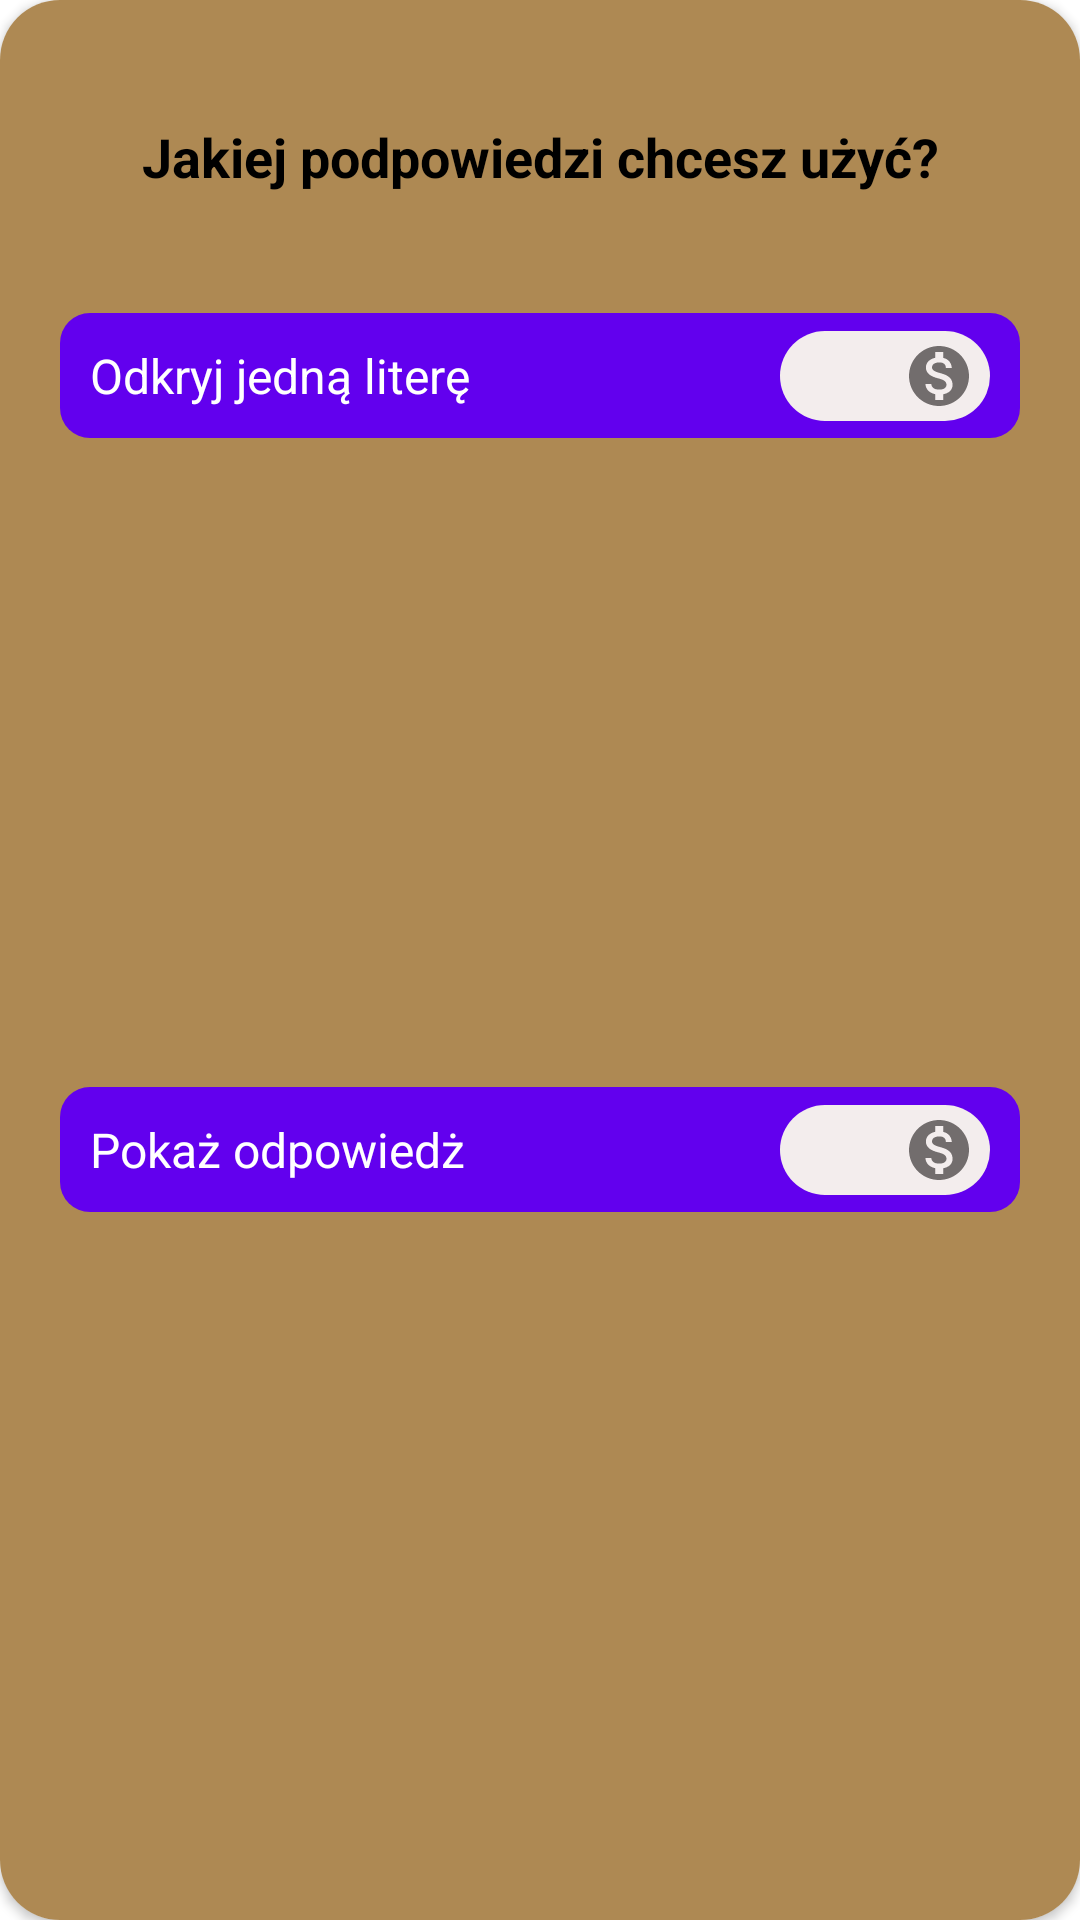

The Android layout XML behind this screen, and the referenced resources:
<!-- AndroidManifest.xml: application theme Theme.LogoLoco -->
<!-- res/layout/help_dialog.xml -->
<?xml version="1.0" encoding="utf-8"?>
<androidx.constraintlayout.widget.ConstraintLayout xmlns:android="http://schemas.android.com/apk/res/android"
    xmlns:app="http://schemas.android.com/apk/res-auto"
    android:layout_width="350dp"
    android:layout_height="wrap_content"
    android:layout_gravity="center">

    <androidx.cardview.widget.CardView
        android:layout_width="match_parent"
        android:layout_height="match_parent"
        app:cardCornerRadius="20dp"
        app:layout_constraintBottom_toBottomOf="parent"
        app:layout_constraintEnd_toEndOf="parent"
        app:layout_constraintStart_toStartOf="parent"
        app:layout_constraintTop_toTopOf="parent">

        <androidx.constraintlayout.widget.ConstraintLayout
            android:layout_width="match_parent"
            android:layout_height="match_parent"
            android:background="#AE8953">

            <TextView
                android:id="@+id/textView3"
                android:layout_width="wrap_content"
                android:layout_height="wrap_content"
                android:layout_marginTop="40dp"
                android:layout_marginBottom="40dp"
                android:text="@string/ac_helpdialog_quest"
                android:textStyle="bold"
                android:textSize="18sp"
                android:textColor="#000"
                app:layout_constraintEnd_toEndOf="parent"
                app:layout_constraintStart_toStartOf="parent"
                app:layout_constraintTop_toTopOf="parent" />

            <TextView
                android:id="@+id/showOneHelp"
                android:layout_width="match_parent"
                android:layout_height="wrap_content"
                android:layout_marginStart="20dp"
                android:layout_marginTop="40dp"
                android:layout_marginEnd="20dp"
                android:background="@drawable/help_variant_background"
                android:padding="10dp"
                android:text="@string/ac_helpdialog_show_one"
                android:textColor="#FFF"
                android:textSize="16sp"
                app:layout_constraintEnd_toEndOf="parent"
                app:layout_constraintStart_toStartOf="parent"
                app:layout_constraintTop_toBottomOf="@+id/textView3" />

            <ImageView
                android:id="@+id/imageView"
                android:layout_width="70dp"
                android:layout_height="30dp"
                android:layout_marginEnd="30dp"
                android:background="@drawable/money_background"
                android:contentDescription="@string/ac_helpdialog_cd_money_background"
                app:layout_constraintBottom_toBottomOf="@+id/showOneHelp"
                app:layout_constraintEnd_toEndOf="parent"
                app:layout_constraintTop_toTopOf="@+id/showOneHelp" />

            <ImageView
                android:id="@+id/imageView2"
                android:layout_width="wrap_content"
                android:layout_height="wrap_content"
                android:layout_marginEnd="5dp"
                android:src="@drawable/ic_money"
                app:layout_constraintBottom_toBottomOf="@+id/showOneHelp"
                app:layout_constraintEnd_toEndOf="@+id/imageView"
                app:layout_constraintTop_toTopOf="@+id/showOneHelp"
                android:contentDescription="@string/ac_helpdialog_cd_money" />

            <TextView
                android:id="@+id/showOneTextView"
                android:layout_width="wrap_content"
                android:layout_height="30dp"
                android:gravity="center"
                android:layout_marginStart="10dp"
                android:textSize="16sp"
                app:layout_constraintBottom_toBottomOf="@+id/imageView"
                app:layout_constraintStart_toStartOf="@+id/imageView"
                app:layout_constraintTop_toTopOf="@+id/imageView" />

            <TextView
                android:id="@+id/showAnswerHelp"
                android:layout_width="match_parent"
                android:layout_height="wrap_content"
                android:layout_marginStart="20dp"
                android:layout_marginTop="20dp"
                android:layout_marginEnd="20dp"
                android:layout_marginBottom="40dp"
                android:background="@drawable/help_variant_background"
                android:padding="10dp"
                android:text="@string/ac_helpdialog_show_answer"
                android:textColor="#FFF"
                android:textSize="16sp"
                app:layout_constraintBottom_toBottomOf="parent"
                app:layout_constraintEnd_toEndOf="parent"
                app:layout_constraintStart_toStartOf="parent"
                app:layout_constraintTop_toBottomOf="@+id/showOneHelp" />

            <ImageView
                android:id="@+id/imageView3"
                android:layout_width="70dp"
                android:layout_height="30dp"
                android:layout_marginEnd="30dp"
                android:background="@drawable/money_background"
                android:contentDescription="@string/ac_helpdialog_cd_money_background"
                app:layout_constraintBottom_toBottomOf="@+id/showAnswerHelp"
                app:layout_constraintEnd_toEndOf="parent"
                app:layout_constraintTop_toTopOf="@+id/showAnswerHelp" />

            <ImageView
                android:id="@+id/imageView4"
                android:layout_width="wrap_content"
                android:layout_height="wrap_content"
                android:layout_marginEnd="5dp"
                android:src="@drawable/ic_money"
                app:layout_constraintBottom_toBottomOf="@+id/showAnswerHelp"
                app:layout_constraintEnd_toEndOf="@+id/imageView3"
                app:layout_constraintTop_toTopOf="@+id/showAnswerHelp"
                android:contentDescription="@string/ac_helpdialog_cd_money" />

            <TextView
                android:id="@+id/showAnswerTextView"
                android:layout_width="wrap_content"
                android:layout_height="30dp"
                android:gravity="center"
                android:layout_marginStart="10dp"
                android:textSize="16sp"
                app:layout_constraintBottom_toBottomOf="@+id/imageView3"
                app:layout_constraintStart_toStartOf="@+id/imageView3"
                app:layout_constraintTop_toTopOf="@+id/imageView3" />

        </androidx.constraintlayout.widget.ConstraintLayout>

    </androidx.cardview.widget.CardView>

</androidx.constraintlayout.widget.ConstraintLayout>
<!-- resources referenced by this layout -->
<resources>
  <!-- drawable help_variant_background (drawable) -->
  <?xml version="1.0" encoding="UTF-8"?>
  <shape xmlns:android="http://schemas.android.com/apk/res/android">
      <solid
          android:color="@color/color_primary"/>
      <corners
          android:radius="10dp" />
      <padding
          android:left="0dp"
          android:top="0dp"
          android:right="0dp"
          android:bottom="0dp" />
  </shape>
  <!-- drawable ic_money (drawable) -->
  <vector android:height="24dp" android:tint="#726D6D"
      android:viewportHeight="24" android:viewportWidth="24"
      android:width="24dp" xmlns:android="http://schemas.android.com/apk/res/android">
      <path android:fillColor="@android:color/white" android:pathData="M12,2C6.48,2 2,6.48 2,12s4.48,10 10,10 10,-4.48 10,-10S17.52,2 12,2zM13.41,18.09L13.41,20h-2.67v-1.93c-1.71,-0.36 -3.16,-1.46 -3.27,-3.4h1.96c0.1,1.05 0.82,1.87 2.65,1.87 1.96,0 2.4,-0.98 2.4,-1.59 0,-0.83 -0.44,-1.61 -2.67,-2.14 -2.48,-0.6 -4.18,-1.62 -4.18,-3.67 0,-1.72 1.39,-2.84 3.11,-3.21L10.74,4h2.67v1.95c1.86,0.45 2.79,1.86 2.85,3.39L14.3,9.34c-0.05,-1.11 -0.64,-1.87 -2.22,-1.87 -1.5,0 -2.4,0.68 -2.4,1.64 0,0.84 0.65,1.39 2.67,1.91s4.18,1.39 4.18,3.91c-0.01,1.83 -1.38,2.83 -3.12,3.16z"/>
  </vector>
  <!-- drawable money_background (drawable) -->
  <?xml version="1.0" encoding="UTF-8"?>
  <shape xmlns:android="http://schemas.android.com/apk/res/android">
      <solid
          android:color="#F3EDED"/>
      <corners
          android:radius="20dp" />
      <padding
          android:left="0dp"
          android:top="0dp"
          android:right="0dp"
          android:bottom="0dp" />
  </shape>
  <string name="ac_helpdialog_cd_money">Ikona monety</string>
  <string name="ac_helpdialog_cd_money_background">Tło ilości monet</string>
  <string name="ac_helpdialog_quest">Jakiej podpowiedzi chcesz użyć?</string>
  <string name="ac_helpdialog_show_answer">Pokaż odpowiedż</string>
  <string name="ac_helpdialog_show_one">Odkryj jedną literę</string>
  <style name="Theme.LogoLoco" parent="Theme.MaterialComponents.Light.NoActionBar">
          
          <item name="colorPrimary">@color/color_primary</item>
          <item name="colorPrimaryVariant">@color/color_primary_variant</item>
          <item name="colorOnPrimary">@color/color_on_primary</item>
          
          <item name="colorSecondary">@color/color_secondary</item>
          <item name="colorSecondaryVariant">@color/color_secondary_variant</item>
          <item name="colorOnSecondary">@color/color_on_secondary</item>
          
          <item name="android:statusBarColor" tools:targetApi="l">?attr/colorPrimaryVariant</item>
          
      </style>
  <color name="color_primary">#FF6200EE</color>
  <color name="color_primary_variant">#FF3700B3</color>
  <color name="color_on_primary">#FFFFFFFF</color>
  <color name="color_secondary">#FF03DAC5</color>
  <color name="color_secondary_variant">#FF018786</color>
  <color name="color_on_secondary">#FF000000</color>
</resources>
